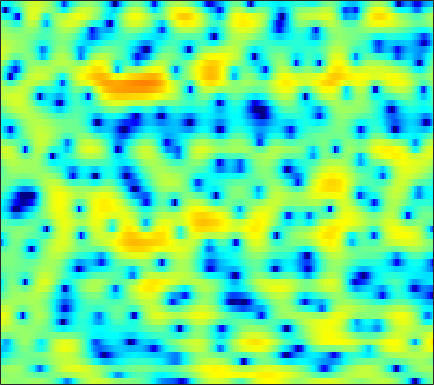

The table this chart was drawn from, first rows:
1.265, 1.1537, 0.98758, 0.81329, 0.69679, 0.56625, 0.46179, 0.43315, 0.41104, 0.46112, 0.56238, 0.67233, 0.81996, 0.94081, 1.0358, 1.1065, 1.1514, 1.1645, 1.0867, 0.94085, 0.70336, 0.43426, -0.0019246, -0.61273
-0.2479, 0.1241, 0.4999, 0.7636, 0.8894, 0.974, 0.9747, 0.9219, 0.7916, 0.5992, 0.343, 0.1109, -0.2353, -0.6001, -0.8809, -1.218, -1.49, -1.622, -1.674, -1.586, -1.375, -1.162, -0.8263, -0.4812
0.4268, 0.7466, 1.105, 1.359, 1.49, 1.573, 1.542, 1.428, 1.171, 0.7689, 0.18, -0.3908, -1.372, -2.652, -3.88, -5.989, -8.829, -11.41, -13.57, -11.07, -7.542, -5.38, -3.124, -1.369
-3.366, -2.893, -2.318, -1.804, -1.468, -1.073, -0.7828, -0.6283, -0.4945, -0.4508, -0.4876, -0.5672, -0.7218, -0.9078, -1.057, -1.24, -1.355, -1.384, -1.292, -1.056, -0.6848, -0.3373, 0.1811, 0.7197
-7.668, -6.667, -5.519, -4.568, -3.912, -3.142, -2.481, -2.058, -1.585, -1.221, -0.9461, -0.8136, -0.7071, -0.6637, -0.6554, -0.6666, -0.6409, -0.5837, -0.4344, -0.1973, 0.1392, 0.4482, 0.9017, 1.385
-8.431, -8.625, -8.454, -7.663, -6.658, -5.081, -3.537, -2.541, -1.457, -0.6888, -0.2297, -0.09047, -0.1758, -0.5648, -1.057, -1.971, -3.12, -3.998, -4.825, -4.654, -3.448, -2.213, -0.5457, 0.9318
-6.107, -7.754, -9.558, -9.227, -7.565, -4.989, -2.845, -1.584, -0.3177, 0.5261, 0.992, 1.103, 0.9444, 0.4364, -0.2091, -1.423, -3.075, -4.549, -6.29, -6.455, -4.735, -3.064, -1.029, 0.6156
-0.04724, -0.265, -0.4531, -0.4863, -0.397, -0.1539, 0.1525, 0.3916, 0.677, 0.8866, 1.001, 1.019, 0.938, 0.7556, 0.5471, 0.2227, -0.1366, -0.3802, -0.6234, -0.7574, -0.7703, -0.7077, -0.5786, -0.4281
2.333, 2.235, 2.076, 1.909, 1.76, 1.558, 1.348, 1.199, 1.034, 0.9, 0.8079, 0.7659, 0.7402, 0.7138, 0.6826, 0.6173, 0.5026, 0.3752, 0.1331, -0.1874, -0.6096, -0.9979, -1.638, -2.417
4.086, 3.991, 3.712, 3.25, 2.782, 2.004, 1.063, 0.2838, -0.7429, -1.533, -1.83, -1.661, -1.099, -0.3654, 0.1546, 0.717, 1.049, 1.142, 1.046, 0.7103, 0.105, -0.5247, -1.633, -3.114
4.715, 4.672, 4.379, 3.789, 3.111, 1.845, 0.04122, -1.855, -5.577, -12.46, -18.93, -10.35, -4.946, -1.956, -0.4834, 0.8224, 1.586, 1.869, 1.921, 1.64, 1.032, 0.3839, -0.7477, -2.153
2.875, 2.995, 2.988, 2.772, 2.487, 1.94, 1.225, 0.6167, -0.1666, -0.7419, -0.9202, -0.7674, -0.2623, 0.3701, 0.8189, 1.276, 1.514, 1.544, 1.366, 0.9168, 0.1938, -0.5293, -1.727, -3.221
0.4893, 0.823, 1.166, 1.399, 1.498, 1.53, 1.499, 1.453, 1.381, 1.332, 1.331, 1.373, 1.459, 1.566, 1.628, 1.654, 1.586, 1.435, 1.098, 0.5668, -0.1624, -0.8698, -2.006, -3.383
-1.916, -1.272, -0.5072, 0.122, 0.4919, 0.8575, 1.075, 1.173, 1.232, 1.263, 1.312, 1.371, 1.498, 1.663, 1.791, 1.942, 2.007, 1.975, 1.785, 1.408, 0.8245, 0.2369, -0.7546, -1.961
-5.007, -3.512, -1.867, -0.6672, -0.04589, 0.4466, 0.5659, 0.4368, 0.03084, -0.5179, -0.9885, -1.091, -0.7591, 0.04861, 0.7836, 1.737, 2.507, 2.92, 3.228, 3.244, 2.961, 2.549, 1.721, 0.5478
-6.792, -4.527, -2.386, -1.006, -0.3872, -0.07659, -0.3469, -0.9755, -2.511, -5.277, -10.62, -21.11, -13.09, -5.632, -2.582, 0.1125, 1.894, 2.822, 3.643, 4.058, 4.119, 3.957, 3.474, 2.684
-3.126, -2.466, -1.687, -1.095, -0.818, -0.7035, -0.8898, -1.218, -1.886, -2.7, -3.399, -3.612, -3.242, -2.237, -1.298, -0.06439, 1.01, 1.667, 2.322, 2.732, 2.91, 2.89, 2.681, 2.272
-1.224, -1.031, -0.7924, -0.6154, -0.5367, -0.5099, -0.5668, -0.6629, -0.8357, -0.996, -1.094, -1.095, -0.9628, -0.6875, -0.4036, 0.04285, 0.5197, 0.8606, 1.268, 1.583, 1.785, 1.846, 1.803, 1.607
-0.2965, -0.233, -0.1588, -0.1199, -0.1239, -0.1738, -0.2873, -0.4091, -0.6105, -0.8416, -1.067, -1.206, -1.321, -1.31, -1.206, -0.9349, -0.5476, -0.204, 0.2789, 0.7432, 1.131, 1.362, 1.555, 1.607
-0.2672, -0.2166, -0.1284, -0.04977, -0.01795, -0.0643, -0.2398, -0.4671, -0.9079, -1.53, -2.305, -2.956, -3.805, -4.425, -4.557, -4.17, -3.267, -2.426, -1.278, -0.2332, 0.6476, 1.195, 1.766, 2.159
-2.537, -2.256, -1.688, -1.095, -0.7248, -0.4253, -0.3861, -0.5683, -1.13, -2.106, -3.641, -5.289, -8.571, -14.38, -21.64, -14.16, -8.272, -5.546, -2.99, -1.156, 0.2301, 1.058, 1.946, 2.626
-12.48, -8.823, -5.325, -3.065, -1.934, -0.9424, -0.4282, -0.3217, -0.5239, -1.097, -2.034, -2.946, -4.359, -5.64, -6.13, -5.801, -4.711, -3.738, -2.502, -1.44, -0.4707, 0.2097, 1.077, 1.916
-6.044, -5.073, -3.461, -2.025, -1.179, -0.3586, 0.1463, 0.3495, 0.4293, 0.2959, 0.01896, -0.2677, -0.6943, -1.122, -1.416, -1.775, -2.116, -2.414, -2.928, -3.482, -3.836, -3.666, -2.643, -1.046
-0.8818, -0.9054, -0.791, -0.6038, -0.437, -0.2368, -0.08534, 0.00256, 0.0804, 0.1252, 0.1163, 0.07351, -0.03752, -0.2369, -0.471, -0.9509, -1.705, -2.555, -4.286, -7.226, -13.33, -26.14, -11.39, -4.88
-1.426, -1.686, -2.057, -2.464, -2.768, -3.128, -3.366, -3.421, -3.345, -3.098, -2.745, -2.445, -2.067, -1.765, -1.593, -1.481, -1.548, -1.714, -2.066, -2.479, -2.693, -2.511, -1.609, -0.2003
-4.567, -4.92, -5.725, -6.889, -8.014, -9.705, -11.14, -11.67, -11.26, -10.07, -8.66, -7.662, -6.41, -5.274, -4.497, -3.511, -2.611, -1.974, -1.185, -0.4254, 0.3587, 0.9653, 1.806, 2.652
-6.76, -7.117, -8.276, -10.27, -12.45, -16.75, -24.49, -31.88, -22.65, -17.98, -15.37, -13.89, -12.15, -10.42, -9.109, -7.33, -5.469, -4.11, -2.394, -0.8028, 0.6069, 1.564, 2.677, 3.608
-5.519, -6.084, -7.271, -8.951, -10.51, -12.87, -15.31, -17.06, -18.97, -20.67, -21.61, -21.43, -20.44, -18.89, -17.13, -13.9, -10.3, -7.761, -4.721, -2.198, -0.1038, 1.201, 2.635, 3.748
-2.929, -3.557, -4.608, -5.974, -7.191, -9.154, -11.62, -13.8, -17.73, -23.45, -31.24, -29.41, -26.3, -28.31, -30.56, -20.41, -13.12, -9.317, -5.458, -2.516, -0.2274, 1.149, 2.599, 3.693
-1.004, -1.364, -1.991, -2.832, -3.585, -4.785, -6.186, -7.357, -8.987, -10.5, -11.59, -11.99, -11.97, -11.3, -10.38, -8.554, -6.351, -4.663, -2.519, -0.6515, 0.8971, 1.853, 2.88, 3.615
-0.7383, -0.6233, -0.6182, -0.7624, -0.9838, -1.396, -1.893, -2.321, -2.869, -3.344, -3.645, -3.741, -3.656, -3.323, -2.92, -2.218, -1.368, -0.6834, 0.2083, 1.027, 1.731, 2.154, 2.569, 2.793
-1.768, -1.103, -0.4499, -0.02584, 0.1587, 0.271, 0.2569, 0.2081, 0.1038, -0.0003545, -0.08266, -0.1022, -0.05866, 0.05689, 0.1944, 0.4205, 0.6696, 0.8571, 1.069, 1.232, 1.306, 1.301, 1.186, 0.9577
-2.051, -1.085, -0.1034, 0.5744, 0.9308, 1.237, 1.387, 1.437, 1.424, 1.378, 1.319, 1.285, 1.258, 1.255, 1.249, 1.232, 1.156, 1.053, 0.8254, 0.493, 0.04353, -0.3477, -0.9134, -1.49
-0.3781, 0.4333, 1.258, 1.818, 2.076, 2.236, 2.224, 2.111, 1.88, 1.618, 1.403, 1.288, 1.233, 1.265, 1.306, 1.308, 1.189, 0.9618, 0.425, -0.4126, -1.573, -2.63, -4.142, -5.454
2.158, 2.669, 3.134, 3.365, 3.373, 3.161, 2.687, 2.152, 1.239, 0.1533, -0.8485, -1.281, -1.167, -0.4288, 0.2601, 1.023, 1.432, 1.434, 0.9766, -0.1034, -1.944, -4.005, -8.304, -17.06
3.178, 3.39, 3.499, 3.399, 3.194, 2.708, 1.899, 1.021, -0.7305, -3.589, -8.927, -18.49, -12.02, -4.689, -1.804, 0.5777, 1.897, 2.385, 2.472, 1.973, 0.9229, -0.1862, -1.927, -3.55
0.7724, 0.6018, 0.2547, -0.1525, -0.4374, -0.7528, -1.03, -1.298, -1.82, -2.545, -3.246, -3.412, -2.745, -1.288, -0.07637, 1.321, 2.341, 2.835, 3.14, 3.091, 2.738, 2.312, 1.605, 0.8047
-3.331, -4.229, -5.83, -7.624, -8.565, -8.286, -6.64, -5.293, -3.744, -2.527, -1.549, -0.8948, -0.05224, 0.7823, 1.373, 2.076, 2.631, 2.925, 3.143, 3.163, 3.005, 2.786, 2.37, 1.842
-5.838, -7.006, -9.419, -13.39, -17.38, -15.47, -10.05, -7.215, -4.51, -2.59, -1.163, -0.3134, 0.6135, 1.347, 1.792, 2.26, 2.582, 2.732, 2.822, 2.785, 2.632, 2.452, 2.139, 1.754
-5.302, -5.38, -5.619, -5.807, -5.74, -5.191, -4.169, -3.235, -1.974, -0.8412, 0.1028, 0.6887, 1.313, 1.77, 2.014, 2.227, 2.316, 2.314, 2.222, 2.042, 1.786, 1.548, 1.193, 0.8066
-3.787, -3.097, -2.377, -1.786, -1.353, -0.7816, -0.1923, 0.2542, 0.8136, 1.308, 1.708, 1.927, 2.103, 2.155, 2.117, 1.975, 1.748, 1.533, 1.182, 0.7779, 0.3253, -0.0531, -0.5968, -1.171
-1.504, -0.6668, 0.2382, 0.9617, 1.406, 1.907, 2.312, 2.55, 2.769, 2.87, 2.841, 2.725, 2.438, 2.006, 1.599, 0.9666, 0.2851, -0.2309, -0.8798, -1.486, -2.099, -2.599, -3.402, -4.414
0.9864, 1.553, 2.202, 2.736, 3.051, 3.382, 3.602, 3.687, 3.691, 3.537, 3.187, 2.785, 2.032, 0.9988, 0.03307, -1.481, -3.147, -4.302, -5.366, -5.739, -5.78, -5.864, -6.338, -7.467
2.464, 2.734, 3.034, 3.272, 3.43, 3.594, 3.701, 3.735, 3.689, 3.491, 3.082, 2.594, 1.633, 0.2104, -1.266, -4.004, -8.239, -13.51, -23.72, -13.54, -9.318, -7.822, -6.986, -7.06
2.561, 2.473, 2.292, 2.126, 2.075, 2.132, 2.324, 2.522, 2.76, 2.91, 2.896, 2.718, 2.213, 1.357, 0.4426, -1.142, -3.023, -4.387, -5.464, -5.318, -4.643, -4.208, -3.98, -4.16
1.198, 0.3306, -1.066, -2.407, -3.074, -3.027, -2.105, -1.187, 0.04475, 1.125, 1.97, 2.438, 2.819, 2.921, 2.839, 2.547, 2.133, 1.812, 1.423, 1.079, 0.772, 0.495, -0.05433, -0.9223
-1.029, -2.93, -6.713, -13.3, -26.02, -17.13, -10.65, -8.041, -5.282, -2.954, -0.9917, 0.2335, 1.524, 2.432, 2.899, 3.282, 3.443, 3.453, 3.357, 3.16, 2.869, 2.565, 2.016, 1.224
-0.7296, -2.265, -4.828, -7.71, -9.886, -12.5, -15.29, -16.59, -13.03, -8.129, -4.477, -2.468, -0.516, 0.8163, 1.49, 2.066, 2.365, 2.455, 2.472, 2.442, 2.362, 2.281, 2.141, 1.95
1.779, 0.7798, -0.8112, -2.676, -4.25, -6.609, -8.972, -9.92, -8.639, -5.877, -3.445, -1.998, -0.6249, 0.2162, 0.5556, 0.6649, 0.4824, 0.2402, -0.09789, -0.2694, -0.1359, 0.1665, 0.71, 1.291
3.665, 3.099, 2.239, 1.294, 0.5897, -0.2724, -0.9114, -1.161, -1.141, -0.8358, -0.4099, -0.1488, 0.02687, -0.09964, -0.4398, -1.315, -2.748, -4.258, -6.813, -8.957, -7.984, -5.886, -3.259, -1.258
3.774, 3.478, 3.031, 2.554, 2.194, 1.751, 1.373, 1.148, 0.9173, 0.7308, 0.5463, 0.3481, -0.03424, -0.6398, -1.304, -2.542, -4.326, -6.142, -9.339, -12.36, -11.02, -8.321, -5.24, -3.018
3.008, 2.839, 2.575, 2.287, 2.062, 1.772, 1.501, 1.31, 1.065, 0.8261, 0.5495, 0.3137, -0.09002, -0.6196, -1.113, -1.891, -2.776, -3.449, -4.219, -4.636, -4.514, -4.104, -3.304, -2.406
2.066, 1.94, 1.727, 1.481, 1.295, 1.057, 0.8517, 0.724, 0.5967, 0.4997, 0.4003, 0.3107, 0.1295, -0.1404, -0.405, -0.84, -1.339, -1.725, -2.177, -2.481, -2.576, -2.494, -2.187, -1.709
1.227, 1.055, 0.748, 0.3856, 0.1034, -0.2466, -0.5033, -0.584, -0.5078, -0.2526, 0.1204, 0.3803, 0.65, 0.7503, 0.6843, 0.3868, -0.1389, -0.6631, -1.476, -2.279, -2.855, -2.976, -2.639, -1.879
0.2928, -0.1288, -0.7625, -1.458, -2.06, -2.997, -3.983, -4.461, -4.144, -2.679, -0.8692, 0.3396, 1.569, 2.3, 2.513, 2.349, 1.637, 0.7054, -1.206, -4.129, -8.115, -9.911, -7.075, -3.509
-3.295, -4.656, -5.922, -6.275, -6.415, -7.342, -10.27, -15.81, -17.92, -7.301, -2.312, 0.09188, 2.232, 3.511, 4.016, 4.145, 3.662, 2.874, 1.224, -1.131, -3.779, -4.821, -3.651, -1.575
-8.857, -14.09, -24.25, -13.3, -9.83, -7.511, -6.342, -5.641, -4.375, -2.54, -0.5298, 0.845, 2.34, 3.403, 3.92, 4.237, 4.168, 3.89, 3.288, 2.53, 1.785, 1.32, 0.8498, 0.4469
-4.895, -5.809, -6.43, -6.158, -5.563, -4.565, -3.529, -2.739, -1.69, -0.5952, 0.4734, 1.234, 2.123, 2.828, 3.211, 3.524, 3.616, 3.557, 3.315, 2.914, 2.386, 1.91, 1.144, 0.1895
